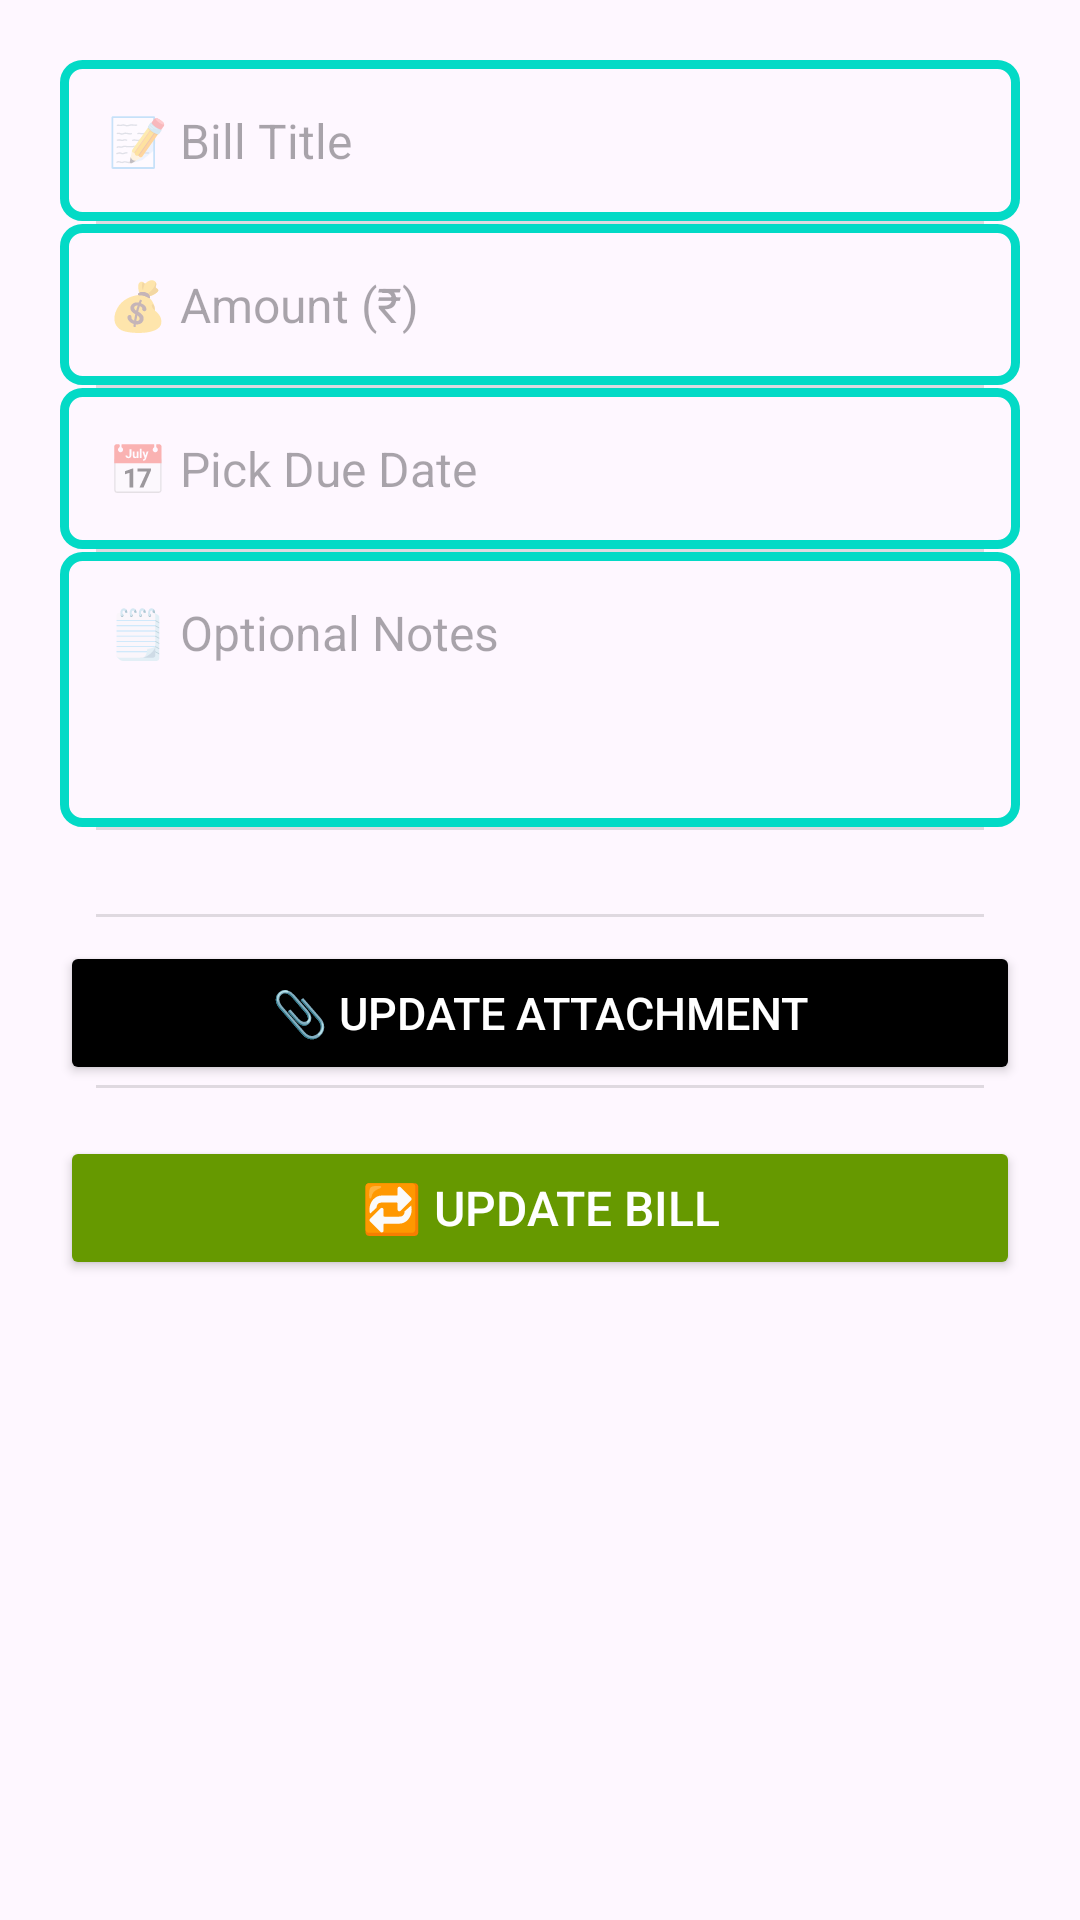

Reconstruct the res/layout file that produces this screen, plus the resources it refers to.
<!-- AndroidManifest.xml: application theme Theme.Billbuddy -->
<!-- res/layout/activity_bill_detail.xml -->
<?xml version="1.0" encoding="utf-8"?>
<ScrollView xmlns:android="http://schemas.android.com/apk/res/android"
    android:layout_width="match_parent"
    android:layout_height="match_parent"
    android:background="?android:attr/windowBackground"
    android:padding="20dp">

    <LinearLayout
        android:layout_width="match_parent"
        android:layout_height="wrap_content"
        android:divider="?android:attr/dividerHorizontal"
        android:dividerPadding="12dp"
        android:orientation="vertical"
        android:showDividers="middle">

        
        <EditText
            android:id="@+id/editTitle"
            android:layout_width="match_parent"
            android:layout_height="wrap_content"
            android:background="@drawable/bg_edittext_outline"
            android:hint="📝 Bill Title"
            android:inputType="textCapWords"
            android:padding="16dp"
            android:textSize="16sp" />

        
        <EditText
            android:id="@+id/editAmount"
            android:layout_width="match_parent"
            android:layout_height="wrap_content"
            android:background="@drawable/bg_edittext_outline"
            android:hint="💰 Amount (₹)"
            android:inputType="numberDecimal"
            android:padding="16dp"
            android:textSize="16sp" />

        
        <TextView
            android:id="@+id/editDueDate"
            android:layout_width="match_parent"
            android:layout_height="wrap_content"
            android:background="@drawable/bg_edittext_outline"
            android:clickable="true"
            android:focusable="true"
            android:hint="📅 Pick Due Date"
            android:padding="16dp"
            android:textSize="16sp" />

        
        <EditText
            android:id="@+id/editNotes"
            android:layout_width="match_parent"
            android:layout_height="wrap_content"
            android:background="@drawable/bg_edittext_outline"
            android:gravity="top"
            android:hint="🗒️ Optional Notes"
            android:inputType="textMultiLine"
            android:minLines="3"
            android:padding="16dp"
            android:textSize="16sp" />

        
        <LinearLayout
            android:id="@+id/peopleLayout"
            android:layout_width="match_parent"
            android:layout_height="wrap_content"
            android:layout_marginTop="8dp"
            android:orientation="vertical"
            android:padding="10dp" />

        
        <Button
            android:id="@+id/btnPickAttachment"
            android:layout_width="match_parent"
            android:layout_height="wrap_content"
            android:layout_marginTop="8dp"
            android:backgroundTint="@color/black"
            android:text="📎 Update Attachment"
            android:textColor="@android:color/white"
            android:textSize="15sp" />

        
        <LinearLayout
            android:id="@+id/attachmentPreviewLayout"
            android:layout_width="match_parent"
            android:layout_height="wrap_content"
            android:layout_marginTop="12dp"
            android:gravity="center_vertical"
            android:orientation="horizontal"
            android:visibility="gone">

            <ImageView
                android:id="@+id/attachmentThumbnail"
                android:layout_width="64dp"
                android:layout_height="64dp"
                android:layout_marginEnd="12dp"
                android:contentDescription="Attachment preview"
                android:scaleType="centerCrop"
                android:src="@drawable/pdf" />

            <TextView
                android:id="@+id/attachmentName"
                android:layout_width="0dp"
                android:layout_height="wrap_content"
                android:layout_weight="1"
                android:text="File Name"
                android:textColor="?android:textColorPrimary"
                android:textSize="14sp" />
        </LinearLayout>

        
        <Button
            android:id="@+id/btnUpdateBill"
            android:layout_width="match_parent"
            android:layout_height="wrap_content"
            android:layout_marginTop="16dp"
            android:backgroundTint="@android:color/holo_green_dark"
            android:text="🔁 Update Bill"
            android:textColor="@android:color/white"
            android:textSize="16sp" />
    </LinearLayout>
</ScrollView>
<!-- resources referenced by this layout -->
<resources>
  <color name="black">#FF000000</color>
  <!-- drawable bg_edittext_outline (drawable) -->
  <shape xmlns:android="http://schemas.android.com/apk/res/android" android:shape="rectangle">
      <solid android:color="@android:color/transparent" />
      <stroke android:width="3dp" android:color="@color/design_default_color_secondary" />
      <corners android:radius="6dp" />
  </shape>
  <style name="Theme.Billbuddy" parent="Base.Theme.Billbuddy" />
  <style name="Base.Theme.Billbuddy" parent="Theme.Material3.DayNight.NoActionBar">
      
          
    </style>
</resources>
